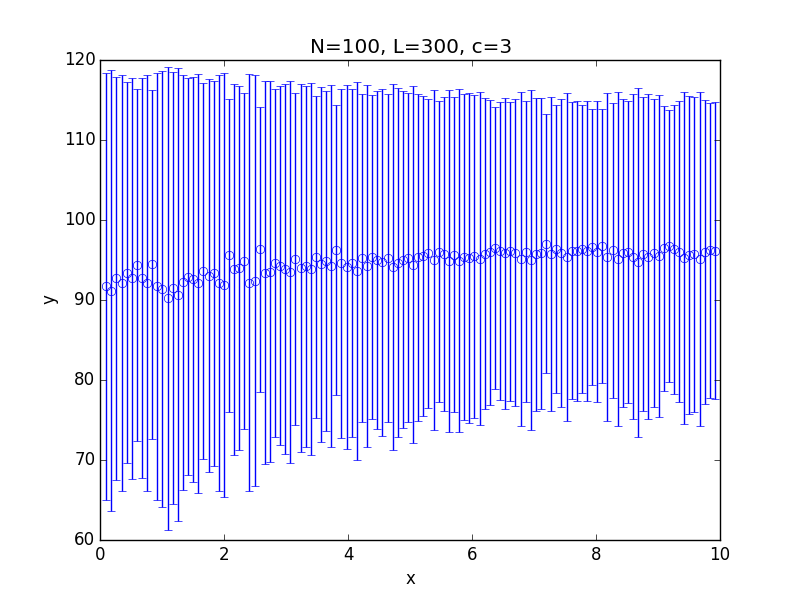

The table this chart was drawn from, first rows:
x; 0.100000; 0.182500; 0.265000; 0.347500; 0.430000; 0.512500; 0.595000; 0.677500; 0.760000; 0.842500; 0.925000; 1.007500; 1.090000; 1.172500; 1.255000; 1.337500; 1.420000; 1.502500; 1.585000; 1.667500; 1.750000; 1.832500; 1.915000
y; 91.69; 91.16; 92.69; 92.17; 93.41; 92.74; 94.41; 92.75; 92.11; 94.46; 91.69; 91.35; 90.2; 91.51; 90.66; 92.19; 92.91; 92.6; 92.06; 93.61; 93.05; 93.35; 92.15
std; 26.73; 27.54; 25.19; 26; 23.83; 25.06; 21.99; 25; 26.01; 21.85; 26.74; 27.28; 28.98; 27.03; 28.31; 25.99; 24.81; 25.33; 26.16; 23.55; 24.55; 24.07; 26.03
